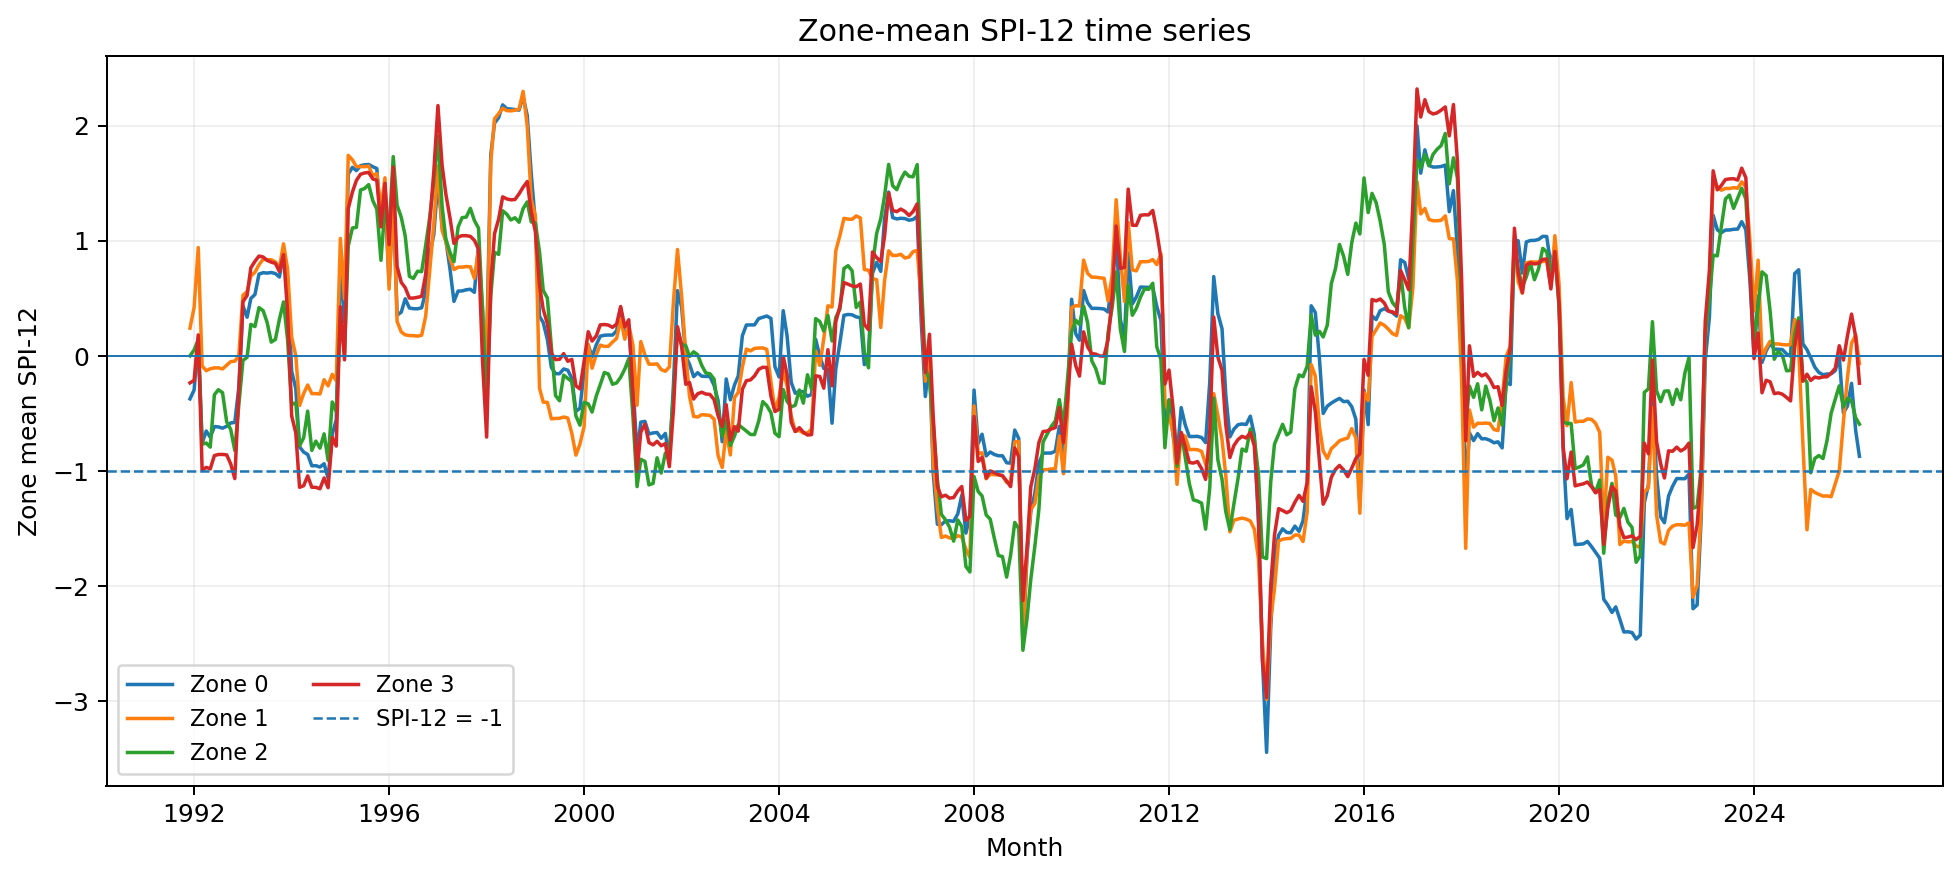

The file beside this chart, header and first rows:
time, zone, n_pixels, spi12_mean
1991-01-01, 0, 1980, 
1991-02-01, 0, 1980, 
1991-03-01, 0, 1980, 
1991-04-01, 0, 1980, 
1991-05-01, 0, 1980, 
1991-06-01, 0, 1980, 
1991-07-01, 0, 1980, 
1991-08-01, 0, 1980, 
1991-09-01, 0, 1980, 
1991-10-01, 0, 1980, 
1991-11-01, 0, 1980, 
1991-12-01, 0, 1980, -0.3732
1992-01-01, 0, 1980, -0.2959
1992-02-01, 0, 1980, 0.1464
1992-03-01, 0, 1980, -0.7584
1992-04-01, 0, 1980, -0.6521
1992-05-01, 0, 1980, -0.7063
1992-06-01, 0, 1980, -0.6132
1992-07-01, 0, 1980, -0.6166
1992-08-01, 0, 1980, -0.6275
1992-09-01, 0, 1980, -0.6108
1992-10-01, 0, 1980, -0.5822
1992-11-01, 0, 1980, -0.5776
1992-12-01, 0, 1980, -0.2734
1993-01-01, 0, 1980, 0.4348
1993-02-01, 0, 1980, 0.3362
1993-03-01, 0, 1980, 0.4989
1993-04-01, 0, 1980, 0.5335
1993-05-01, 0, 1980, 0.7103
1993-06-01, 0, 1980, 0.7226
1993-07-01, 0, 1980, 0.7193
1993-08-01, 0, 1980, 0.7242
1993-09-01, 0, 1980, 0.7153
1993-10-01, 0, 1980, 0.6851
1993-11-01, 0, 1980, 0.8899
1993-12-01, 0, 1980, 0.6803
1994-01-01, 0, 1980, -0.134
1994-02-01, 0, 1980, -0.2825
1994-03-01, 0, 1980, -0.7898
1994-04-01, 0, 1980, -0.8353
1994-05-01, 0, 1980, -0.8556
1994-06-01, 0, 1980, -0.9542
1994-07-01, 0, 1980, -0.9531
1994-08-01, 0, 1980, -0.9648
1994-09-01, 0, 1980, -0.9361
1994-10-01, 0, 1980, -1.063
1994-11-01, 0, 1980, -0.6792
1994-12-01, 0, 1980, -0.5555
1995-01-01, 0, 1980, 0.8026
1995-02-01, 0, 1980, 0.2932
1995-03-01, 0, 1980, 1.579
1995-04-01, 0, 1980, 1.638
1995-05-01, 0, 1980, 1.609
1995-06-01, 0, 1980, 1.652
1995-07-01, 0, 1980, 1.66
1995-08-01, 0, 1980, 1.662
1995-09-01, 0, 1980, 1.642
1995-10-01, 0, 1980, 1.627
1995-11-01, 0, 1980, 1.132
1995-12-01, 0, 1980, 1.405
... 1,632 more rows
